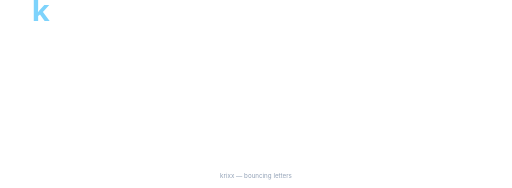
t = 0.00 s
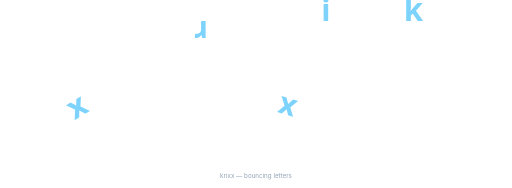
t = 1.42 s
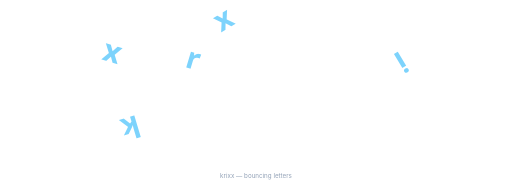
t = 2.83 s
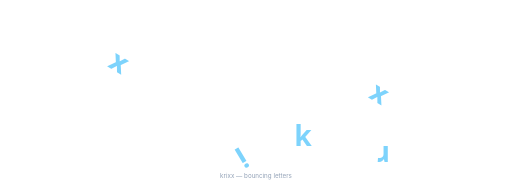
t = 4.25 s
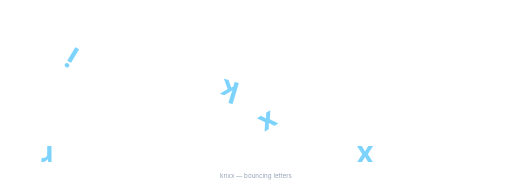
t = 5.67 s
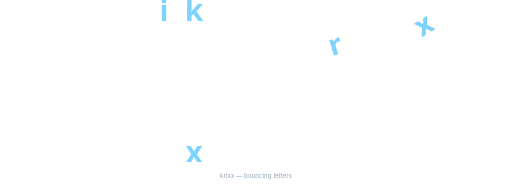
t = 7.08 s

The animated SVG that drew these frames (rendered in a browser with its animation timeline set to each time). Animation: 10 SMIL elements (animateMotion=5,animateTransform=5); one cycle of 8.50 s, repeats indefinitely.

<?xml version="1.0" encoding="utf-8"?>
<svg xmlns="http://www.w3.org/2000/svg" width="980" height="360" viewBox="0 0 980 360" role="img" aria-label="Bouncing Krixx letters">
  <defs>
    <style>
      .let { font-family: "Segoe UI", Roboto, system-ui, sans-serif; font-weight: 800; font-size:56px; fill:#7dd3fc; }
    </style>
  </defs>

  <!-- transparent background -->
  <rect width="100%" height="100%" fill="none"/>

  <!-- define multiple corner-ish paths (slightly different for each letter) -->
  <path id="pA" d="M60 40 L860 40 L60 280 L860 280 L60 40" fill="none" stroke="none" />
  <path id="pB" d="M860 40 L60 40 L860 280 L60 280 L860 40" fill="none" stroke="none" />
  <path id="pC" d="M460 40 L860 40 L460 280 L60 40 L460 40" fill="none" stroke="none" />
  <path id="pD" d="M60 280 L460 40 L860 280 L460 280 L60 280" fill="none" stroke="none" />
  <path id="pE" d="M860 280 L60 40 L460 280 L860 40 L860 280" fill="none" stroke="none" />

  <!-- K -->
  <text class="let" x="0" y="0">
    <tspan>k</tspan>
    <animateMotion dur="6.5s" repeatCount="indefinite" rotate="auto">
      <mpath href="#pA"/>
    </animateMotion>
    <animateTransform attributeName="transform" attributeType="XML" type="scale"
      values="1;1.08;0.96;1" keyTimes="0;0.25;0.6;1" dur="6.5s" repeatCount="indefinite"/>
  </text>

  <!-- r -->
  <text class="let" x="0" y="0">
    <tspan>r</tspan>
    <animateMotion dur="7.2s" begin="0.4s" repeatCount="indefinite" rotate="auto">
      <mpath href="#pB"/>
    </animateMotion>
    <animateTransform attributeName="transform" attributeType="XML" type="scale"
      values="1;1.06;0.97;1" keyTimes="0;0.27;0.6;1" dur="7.2s" repeatCount="indefinite"/>
  </text>

  <!-- i -->
  <text class="let" x="0" y="0">
    <tspan>i</tspan>
    <animateMotion dur="6.9s" begin="0.8s" repeatCount="indefinite" rotate="auto">
      <mpath href="#pC"/>
    </animateMotion>
    <animateTransform attributeName="transform" attributeType="XML" type="scale"
      values="1;1.05;0.98;1" keyTimes="0;0.24;0.65;1" dur="6.9s" repeatCount="indefinite"/>
  </text>

  <!-- x -->
  <text class="let" x="0" y="0">
    <tspan>x</tspan>
    <animateMotion dur="7.5s" begin="1s" repeatCount="indefinite" rotate="auto">
      <mpath href="#pD"/>
    </animateMotion>
    <animateTransform attributeName="transform" attributeType="XML" type="scale"
      values="1;1.09;0.95;1" keyTimes="0;0.22;0.55;1" dur="7.5s" repeatCount="indefinite"/>
  </text>

  <!-- second x (slightly offset timing) -->
  <text class="let" x="0" y="0">
    <tspan>x</tspan>
    <animateMotion dur="8.1s" begin="0.2s" repeatCount="indefinite" rotate="auto">
      <mpath href="#pE"/>
    </animateMotion>
    <animateTransform attributeName="transform" attributeType="XML" type="scale"
      values="1;1.07;0.96;1" keyTimes="0;0.3;0.6;1" dur="8.1s" repeatCount="indefinite"/>
  </text>

  <!-- position the texts so they don't start overlapped (using small initial translate) -->
  <g transform="translate(80,120)"><use href="#"/></g>

  <!-- fallback caption -->
  <text x="490" y="340" font-family="Inter, system-ui, sans-serif" font-size="12" fill="#94a3b8" text-anchor="middle">
    krixx — bouncing letters
  </text>
</svg>
